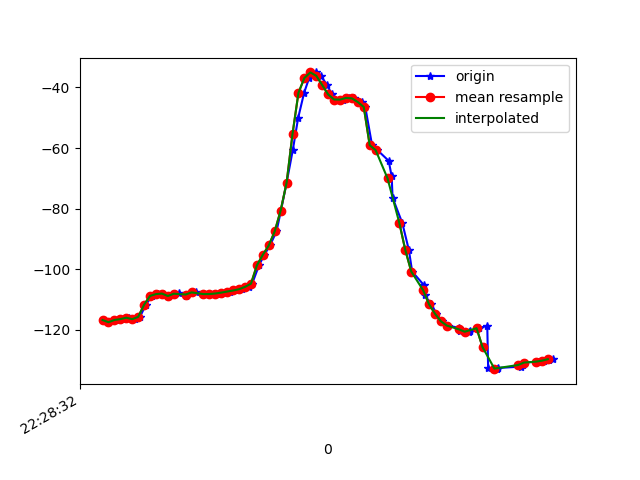

Source data for this figure (header and first rows):
1617748112942, 443749566721873, -116.7878, 21.219322, -18.914799
1617748112960, 443749585952643, -117.5, 21.54, -18.73
1617748112981, 443749605183413, -116.7, 21.28, -19.32
1617748112995, 443749624414183, -116.8, 21.12, -19.16
1617748113009, 443749643644953, -116.5, 21.68, -20.14
1617748113028, 443749662875723, -116, 21.35, -20.02
1617748113048, 443749682106493, -116.5, 21.69, -19.83
1617748113066, 443749701337263, -115.7, 21.58, -20.45
1617748113086, 443749720568033, -111.7, 23.41, -17.77
1617748113106, 443749739798803, -108.8, 21.97, -20.07
1617748113127, 443749759029573, -108.2, 21.64, -20.58
1617748113142, 443749778260343, -108.1, 21.24, -20.18
1617748113161, 443749797491113, -108.9, 21.83, -20.33
1617748113180, 443749816721883, -108.2, 21.57, -20.83
1617748113199, 443749835952653, -108, 21.29, -20.48
1617748113222, 443749855183423, -108.7, 22.16, -20.41
1617748113237, 443749874414193, -108, 22.18, -21.05
1617748113255, 443749893644963, -107.7, 22.15, -20.86
1617748113280, 443749912875733, -108.3, 22.67, -20.38
1617748113297, 443749932106503, -108.2, 22.77, -20.81
1617748113314, 443749951337273, -108.2, 22.7, -20.87
1617748113334, 443749970568043, -108, 22.67, -20.97
1617748113354, 443749989798813, -107.7, 22.84, -21.13
1617748113368, 443750009029583, -107.4, 23.2, -21.36
1617748113390, 443750028260353, -107, 23.62, -21.63
1617748113410, 443750047491123, -106.6, 24.42, -21.91
1617748113433, 443750066721893, -105.8, 26.25, -22.56
1617748113444, 443750085952663, -104.8, 29.1, -23.8
1617748113467, 443750105183433, -98.74, 34.06, -25.19
1617748113485, 443750124414203, -95.24, 37.42, -28.86
1617748113504, 443750143644973, -92.18, 42.95, -33.62
1617748113526, 443750162875743, -87.52, 48.83, -40.46
1617748113541, 443750182106513, -80.65, 54.33, -49.98
1617748113560, 443750201337283, -71.48, 58.57, -62.25
1617748113581, 443750220568053, -60.61, 60.95, -76.4
1617748113599, 443750239798823, -50.05, 61.56, -90.63
1617748113619, 443750259029593, -41.77, 60.95, -103.1
1617748113636, 443750278260363, -36.88, 59.77, -112.4
1617748113658, 443750297491133, -35.05, 58.67, -118.6
1617748113676, 443750316721903, -36.16, 58.36, -121.6
1617748113696, 443750335952673, -39.22, 58.87, -122.5
1617748113713, 443750355183443, -42.32, 59.42, -122.7
1617748113736, 443750374414213, -43.99, 59.62, -123.3
1617748113751, 443750393644983, -44.02, 59.5, -124.2
1617748113771, 443750412875753, -43.46, 59.37, -124.9
1617748113786, 443750432106523, -43.62, 59.56, -124.5
1617748113814, 443750451337293, -44.84, 60.07, -122.7
1617748113825, 443750470568063, -46.45, 60.65, -120.3
1617748113848, 443750489798833, -59.08, 59.06, -113.2
1617748113866, 443750509029603, -60.7, 62.05, -113.2
1617748113904, 443750528260373, -64.23, 62.9, -107.7
1617748113914, 443750547491143, -69.39, 63.73, -100.9
1617748113917, 443750566721913, -76.37, 64.2, -92.27
1617748113950, 443750585952683, -84.82, 63.98, -81.89
1617748113972, 443750605183453, -93.71, 62.76, -70.93
1617748113983, 443750624414223, -100.8, 60.81, -61.79
1617748114023, 443750643644993, -105.3, 58.61, -55.14
1617748114025, 443750662875763, -108.6, 56.39, -49.52
1617748114048, 443750682106533, -111.6, 53.8, -43.94
1617748114065, 443750701337303, -114.7, 50.45, -38.3
1617748114083, 443750720568073, -117.2, 46.61, -33.35
... 20 more rows
